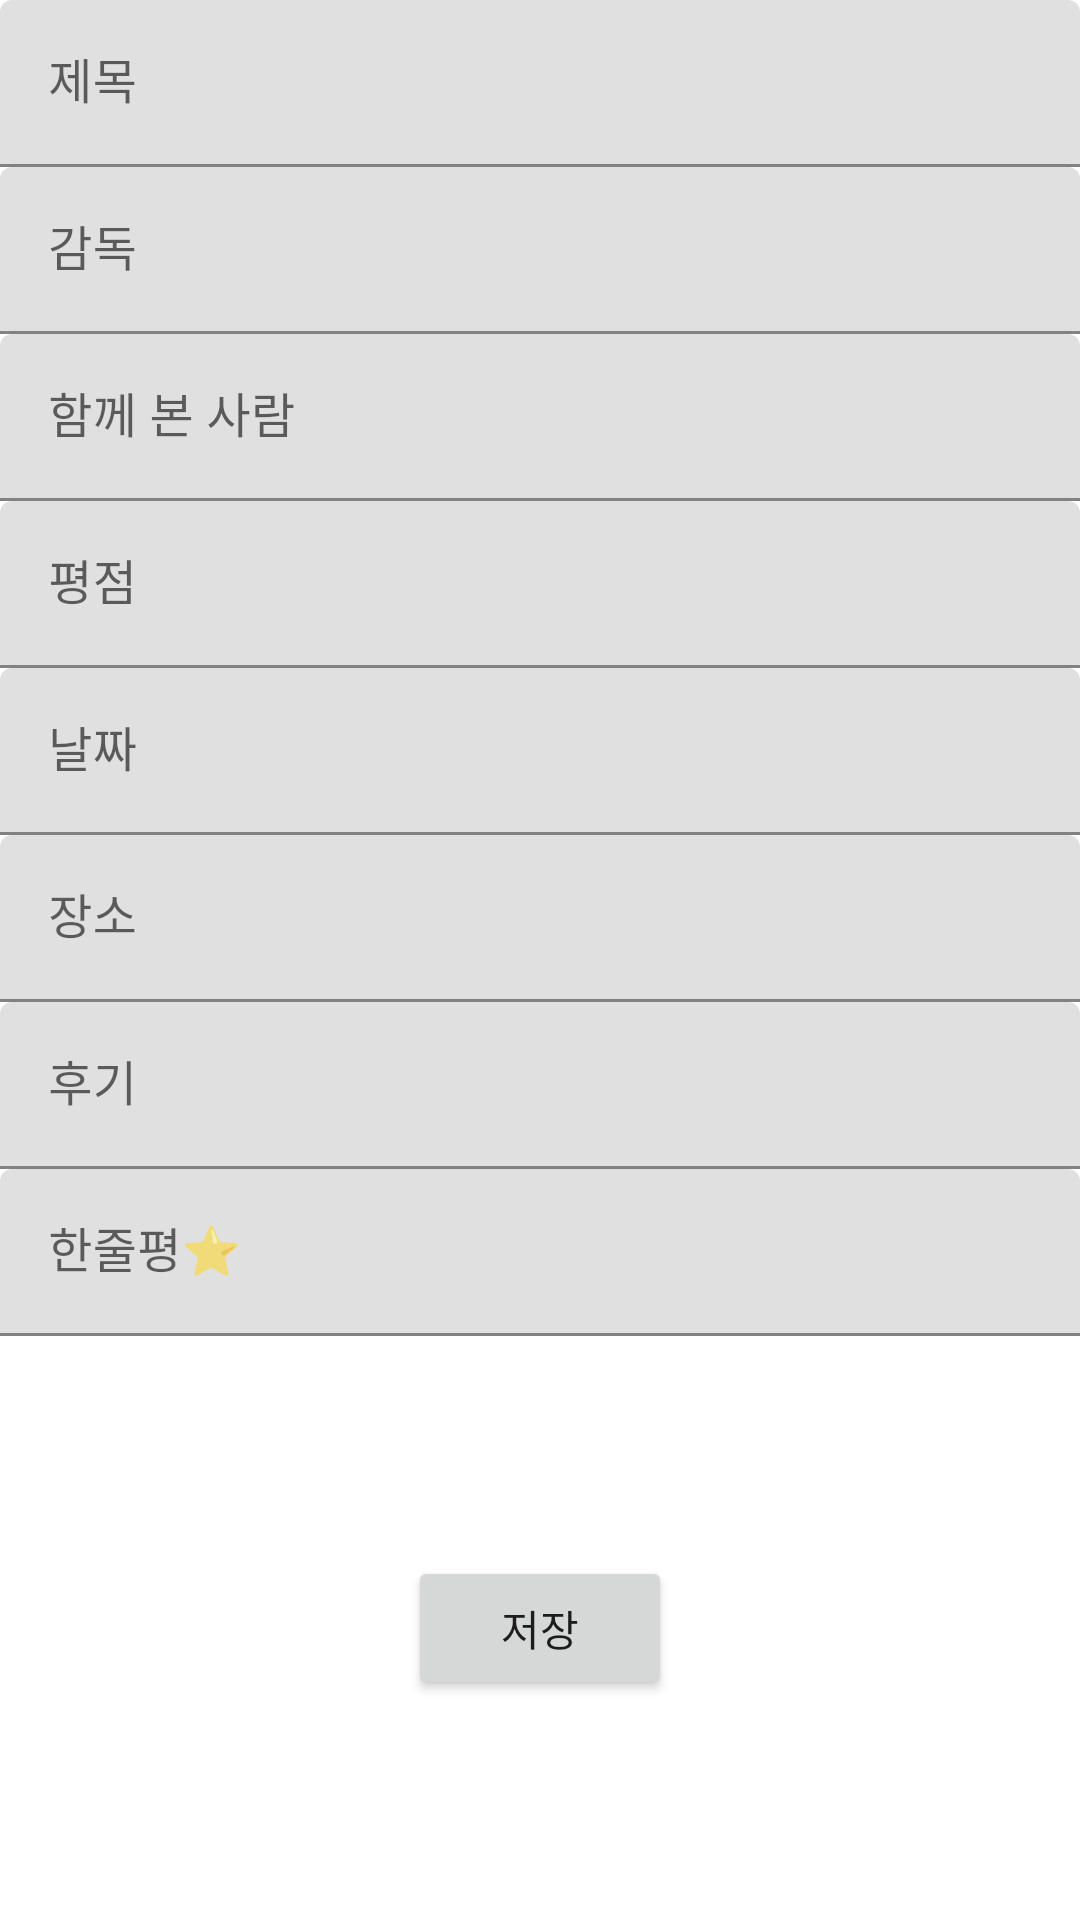

The Android layout XML behind this screen, and the referenced resources:
<!-- AndroidManifest.xml: application theme Theme.MyCinema -->
<!-- res/layout/fragment_dashboard.xml -->
<?xml version="1.0" encoding="utf-8"?>
<androidx.constraintlayout.widget.ConstraintLayout xmlns:android="http://schemas.android.com/apk/res/android"
    xmlns:app="http://schemas.android.com/apk/res-auto"
    xmlns:tools="http://schemas.android.com/tools"
    android:layout_width="match_parent"
    android:layout_height="match_parent"
    tools:context=".ui.dashboard.DashboardFragment">

    <com.google.android.material.textfield.TextInputLayout
        android:id="@+id/textInputLayout2"
        android:layout_width="match_parent"
        android:layout_height="wrap_content"
        app:layout_constraintEnd_toEndOf="parent"
        app:layout_constraintStart_toStartOf="parent"
        app:layout_constraintTop_toTopOf="parent">

        <com.google.android.material.textfield.TextInputEditText
            android:id="@+id/TextTitle"
            android:layout_width="match_parent"
            android:layout_height="wrap_content"
            android:hint="제목" />
    </com.google.android.material.textfield.TextInputLayout>

    <com.google.android.material.textfield.TextInputLayout
        android:id="@+id/textInputLayout8"
        android:layout_width="match_parent"
        android:layout_height="wrap_content"
        app:layout_constraintEnd_toEndOf="parent"
        app:layout_constraintStart_toStartOf="parent"
        app:layout_constraintTop_toBottomOf="@+id/textInputLayout2">

        <com.google.android.material.textfield.TextInputEditText
            android:id="@+id/TextDirector"
            android:layout_width="match_parent"
            android:layout_height="wrap_content"
            android:hint="감독" />
    </com.google.android.material.textfield.TextInputLayout>

    <com.google.android.material.textfield.TextInputLayout
        android:id="@+id/textInputLayout11"
        android:layout_width="match_parent"
        android:layout_height="wrap_content"
        app:layout_constraintEnd_toEndOf="parent"
        app:layout_constraintStart_toStartOf="parent"
        app:layout_constraintTop_toBottomOf="@+id/textInputLayout8">

        <com.google.android.material.textfield.TextInputEditText
            android:id="@+id/TextWith"
            android:layout_width="match_parent"
            android:layout_height="wrap_content"
            android:hint="함께 본 사람" />
    </com.google.android.material.textfield.TextInputLayout>

    <com.google.android.material.textfield.TextInputLayout
        android:id="@+id/textInputLayout13"
        android:layout_width="match_parent"
        android:layout_height="wrap_content"
        app:layout_constraintEnd_toEndOf="parent"
        app:layout_constraintStart_toStartOf="parent"
        app:layout_constraintTop_toBottomOf="@+id/textInputLayout11">

        <com.google.android.material.textfield.TextInputEditText
            android:id="@+id/TextStar"
            android:layout_width="match_parent"
            android:layout_height="wrap_content"
            android:hint="평점" />
    </com.google.android.material.textfield.TextInputLayout>

    <com.google.android.material.textfield.TextInputLayout
        android:id="@+id/textInputLayout15"
        android:layout_width="match_parent"
        android:layout_height="wrap_content"
        app:layout_constraintEnd_toEndOf="parent"
        app:layout_constraintStart_toStartOf="parent"
        app:layout_constraintTop_toBottomOf="@+id/textInputLayout13">

        <com.google.android.material.textfield.TextInputEditText
            android:id="@+id/TextDate"
            android:layout_width="match_parent"
            android:layout_height="wrap_content"
            android:hint="날짜" />
    </com.google.android.material.textfield.TextInputLayout>

    <com.google.android.material.textfield.TextInputLayout
        android:id="@+id/textInputLayout17"
        android:layout_width="match_parent"
        android:layout_height="wrap_content"
        app:layout_constraintEnd_toEndOf="parent"
        app:layout_constraintStart_toStartOf="parent"
        app:layout_constraintTop_toBottomOf="@+id/textInputLayout15">

        <com.google.android.material.textfield.TextInputEditText
            android:id="@+id/TextPlace"
            android:layout_width="match_parent"
            android:layout_height="wrap_content"
            android:hint="장소" />
    </com.google.android.material.textfield.TextInputLayout>

    <com.google.android.material.textfield.TextInputLayout
        android:id="@+id/textInputLayout19"
        android:layout_width="match_parent"
        android:layout_height="wrap_content"
        app:layout_constraintEnd_toEndOf="parent"
        app:layout_constraintStart_toStartOf="parent"
        app:layout_constraintTop_toBottomOf="@+id/textInputLayout17">

        <com.google.android.material.textfield.TextInputEditText
            android:id="@+id/TextReview"
            android:layout_width="match_parent"
            android:layout_height="wrap_content"
            android:hint="후기" />
    </com.google.android.material.textfield.TextInputLayout>

    <com.google.android.material.textfield.TextInputLayout
        android:id="@+id/textInputLayout20"
        android:layout_width="match_parent"
        android:layout_height="wrap_content"
        app:layout_constraintTop_toBottomOf="@+id/textInputLayout19"
        tools:layout_editor_absoluteX="174dp">

        <com.google.android.material.textfield.TextInputEditText
            android:id="@+id/TextOneLine"
            android:layout_width="match_parent"
            android:layout_height="wrap_content"
            android:hint="한줄평⭐" />
    </com.google.android.material.textfield.TextInputLayout>

    <Button
        android:id="@+id/button"
        android:layout_width="wrap_content"
        android:layout_height="wrap_content"
        android:text="저장"
        app:layout_constraintBottom_toBottomOf="parent"
        app:layout_constraintEnd_toEndOf="parent"
        app:layout_constraintStart_toStartOf="parent"
        app:layout_constraintTop_toBottomOf="@+id/textInputLayout20" />

</androidx.constraintlayout.widget.ConstraintLayout>
<!-- resources referenced by this layout -->
<resources>
  <style name="Theme.MyCinema" parent="Theme.MaterialComponents.DayNight.DarkActionBar">
          
          <item name="colorPrimary">@color/purple_500</item>
          <item name="colorPrimaryVariant">@color/purple_700</item>
          <item name="colorOnPrimary">@color/white</item>
          
          <item name="colorSecondary">@color/teal_200</item>
          <item name="colorSecondaryVariant">@color/teal_700</item>
          <item name="colorOnSecondary">@color/black</item>
          
          <item name="android:statusBarColor" tools:targetApi="l">?attr/colorPrimaryVariant</item>
          
      </style>
  <color name="purple_500">#FF6200EE</color>
  <color name="purple_700">#FF3700B3</color>
  <color name="white">#FFFFFFFF</color>
  <color name="teal_200">#FF03DAC5</color>
  <color name="teal_700">#FF018786</color>
  <color name="black">#FF000000</color>
</resources>
